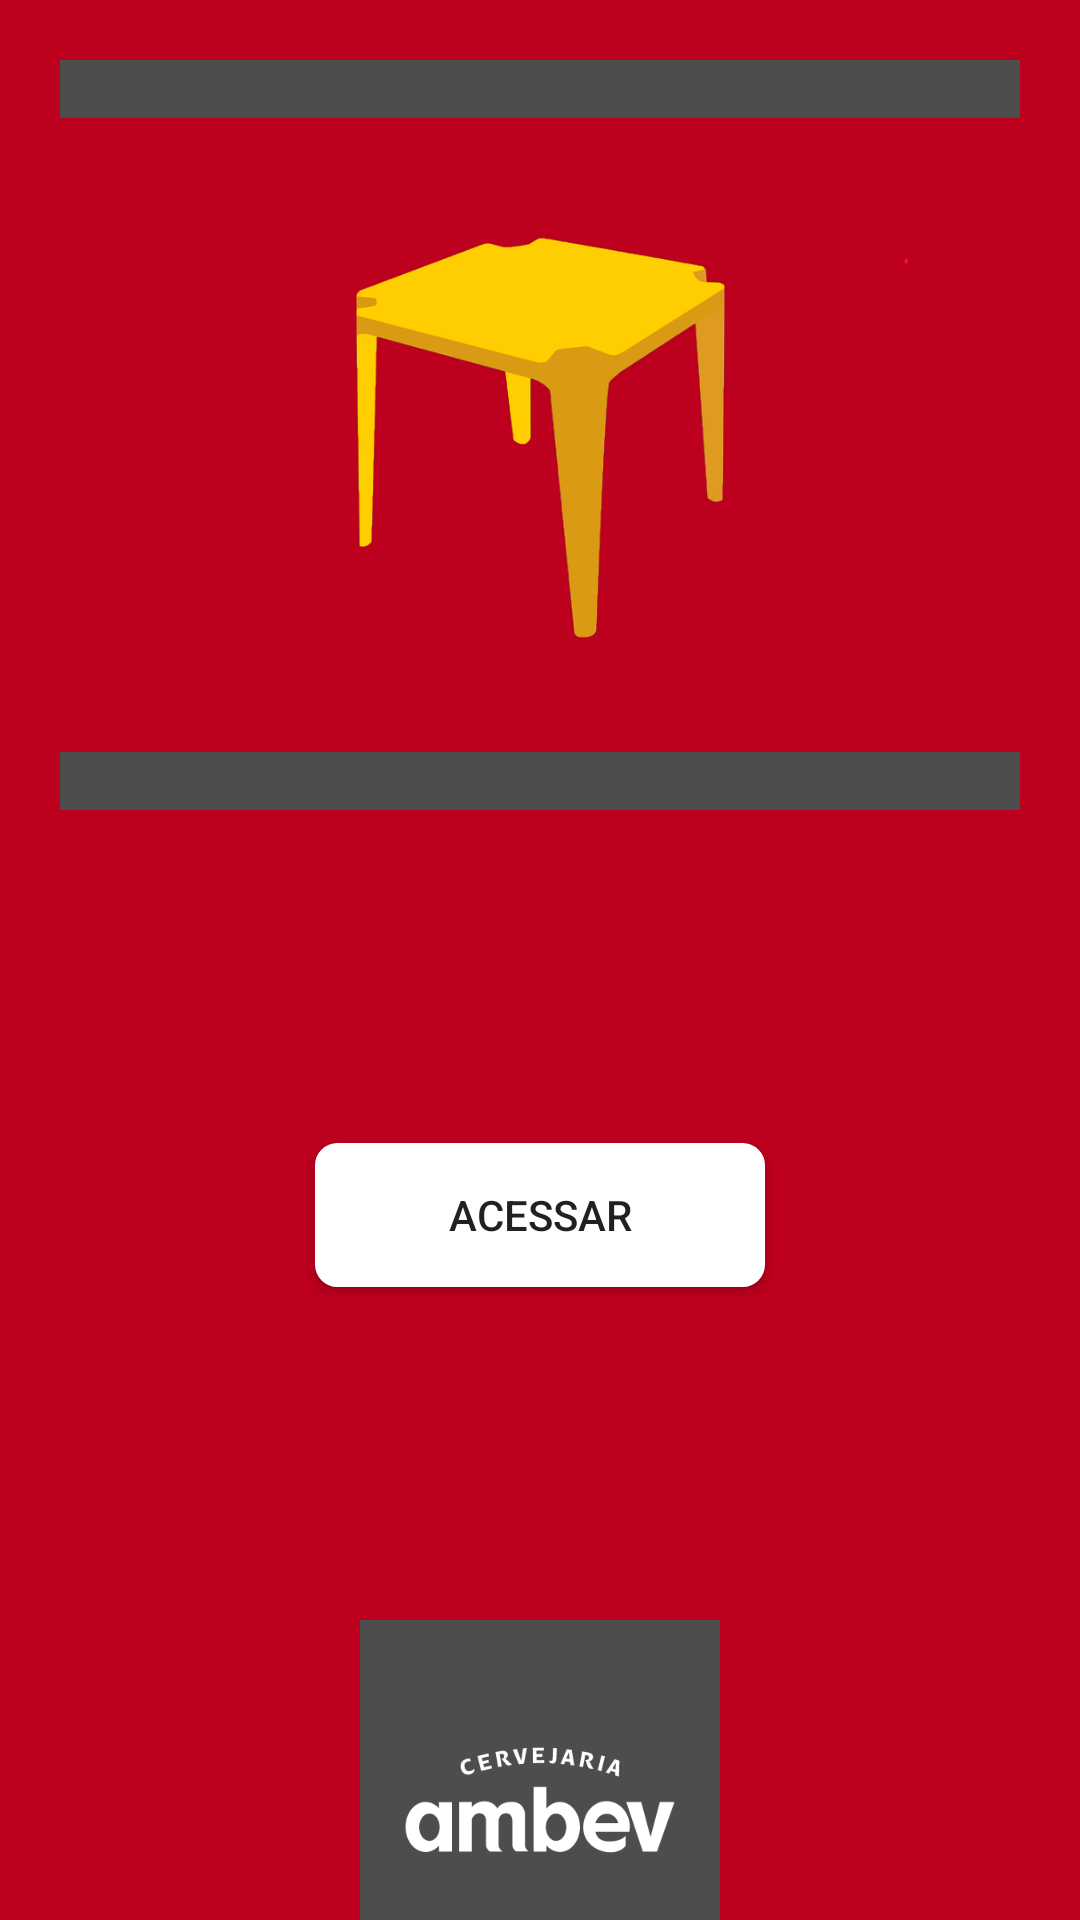

Android layout source for this screen:
<!-- AndroidManifest.xml: application theme AppTheme -->
<!-- res/layout/tela_entrada.xml -->
<?xml version="1.0" encoding="utf-8"?>
<androidx.constraintlayout.widget.ConstraintLayout xmlns:android="http://schemas.android.com/apk/res/android"
    xmlns:app="http://schemas.android.com/apk/res-auto"
    xmlns:tools="http://schemas.android.com/tools"
    android:layout_width="match_parent"
    android:layout_height="match_parent"
    android:background="@color/vermelho"
    tools:context=".PrimeiraTela">

    <ImageView
        android:id="@+id/logoAmbev"
        android:layout_width="match_parent"
        android:layout_height="250dp"
        android:layout_marginStart="20dp"
        android:layout_marginTop="20dp"
        android:layout_marginEnd="20dp"
        android:scaleType="fitCenter"
        android:src="@drawable/logo_vermelho"
        app:layout_constraintEnd_toEndOf="parent"
        app:layout_constraintStart_toStartOf="parent"
        app:layout_constraintTop_toTopOf="parent" />

    <Button
        android:id="@+id/login_logout"
        android:background="@drawable/button_shape"
        android:layout_width="150dp"
        android:layout_height="wrap_content"
        android:text="@string/acessar"
        app:layout_constraintBottom_toTopOf="@+id/imageView"
        app:layout_constraintEnd_toEndOf="parent"
        app:layout_constraintStart_toStartOf="parent"
        app:layout_constraintTop_toBottomOf="@+id/logoAmbev" />

    <ImageView
        android:id="@+id/imageView"
        android:layout_width="120dp"
        android:layout_height="120dp"
        android:layout_marginTop="300dp"
        android:layout_marginBottom="10dp"
        app:layout_constraintBottom_toBottomOf="parent"
        app:layout_constraintEnd_toEndOf="parent"
        app:layout_constraintStart_toStartOf="parent"
        app:layout_constraintTop_toBottomOf="@+id/logoAmbev"
        app:srcCompat="@drawable/ic_ambev_logo" />

</androidx.constraintlayout.widget.ConstraintLayout>
<!-- resources referenced by this layout -->
<resources>
  <color name="vermelho">#bc001d</color>
  <!-- drawable button_shape (drawable) -->
  <?xml version="1.0" encoding="utf-8"?>
  <shape xmlns:android="http://schemas.android.com/apk/res/android">
      <stroke
          android:width="1dp"
          android:color="@color/branco"/>
  
      <corners android:radius="7dp"/>
  
      <solid android:color="@color/branco"/>
  
      <padding
          android:left="5dp"
          android:right="5dp"
          android:top="1dp"
          android:bottom="1dp"/>
  
  </shape>
  <!-- drawable ic_ambev_logo: vector/xml drawable (drawable, 17015 chars, omitted) -->
  <!-- drawable logo_vermelho: png bitmap (drawable, 48850 bytes) -->
  <string name="acessar">Acessar</string>
  <style name="AppTheme" parent="Theme.AppCompat.Light.NoActionBar">
          
          <item name="colorPrimary">@color/colorPrimary</item>
          <item name="colorPrimaryDark">@color/colorPrimaryDark</item>
          <item name="colorAccent">@color/colorAccent</item>
          <item name="android:windowContentTransitions">true</item>
          <item name="android:background">@color/cinza_escuro</item>
      </style>
  <color name="branco">#FFFFFF</color>
  <color name="colorPrimary">#6200EE</color>
  <color name="colorPrimaryDark">#000000</color>
  <color name="colorAccent">#03DAC5</color>
  <color name="cinza_escuro">#4D4D4D</color>
</resources>
